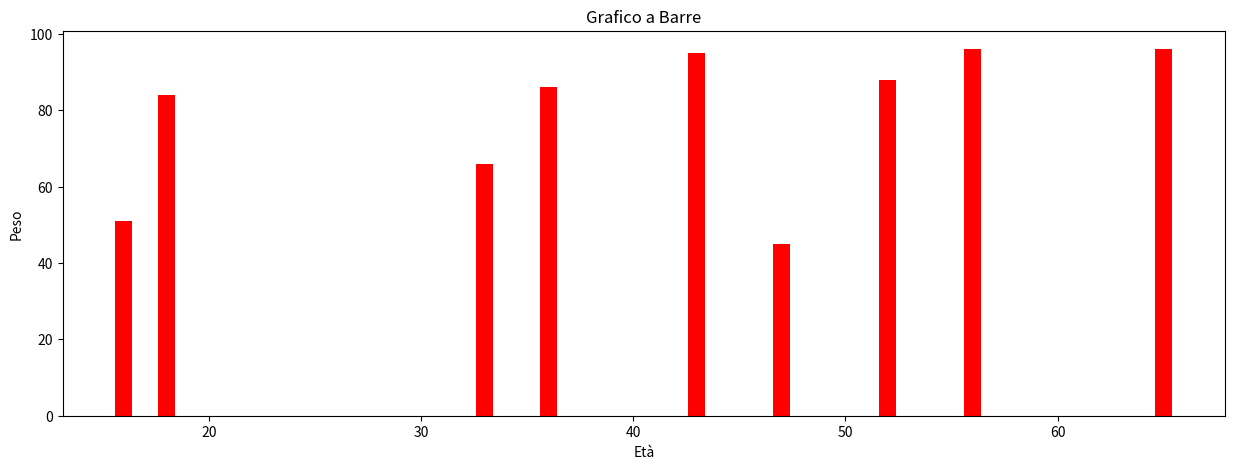
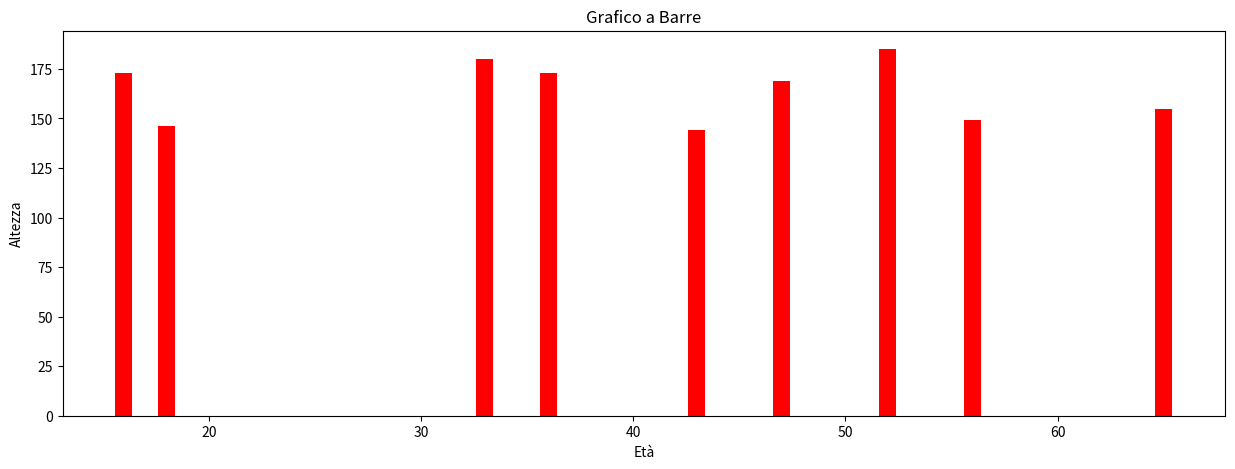
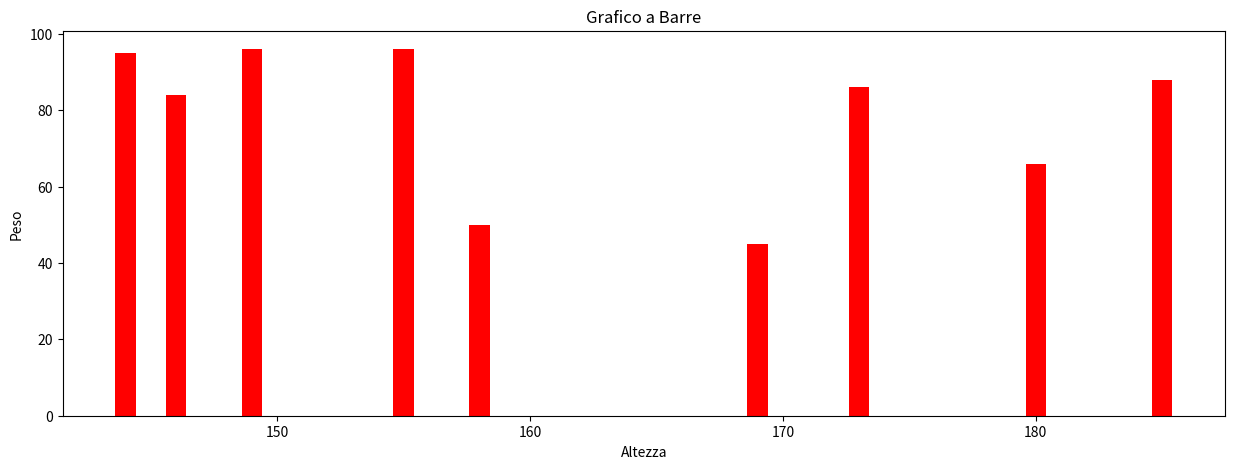

Write the Python code that produced these figures, in order.
"""
Esercizio Medio: Normalizzazione dei Dati

Testo dell'esercizio:

Creato un DataFrame pandas con tre colonne: altezza, peso e età di un gruppo
di persone, normalizza i dati di altezza e peso usando la normalizzazione min-
max (ridimensiona i valori in modo che varino tra 0 e 1). 

Assicurati di lasciare inalterata la colonna età; mostra il DataFrame
originale e quello modificato.

Fornisci un codice che:

Carichi il DataFrame (puoi assumere che i dati siano già disponibili in un
DataFrame chiamato df).
Applichi la normalizzazione min-max alle colonne altezza e peso.
Stampa sia il DataFrame originale sia quello modificato per compararli.
"""

import pandas as pd
import numpy as np
import matplotlib.pyplot as plt
import seaborn as sns

def genera_valori():

    altezza = np.random.randint(140, 200, 10)   #cm
    peso = np.random.randint(40, 100, 10)   #kg
    eta = np.random.randint(10, 70, 10)

    return altezza, peso, eta

def crea_dataframe():

    altezza, peso, eta = genera_valori()

    data = {
        "Altezza":altezza,
        "Peso":peso,
        "Età":eta
    }

    df = pd.DataFrame(data)
    print("DataFrame Iniziale: \n", df.to_string(index=False), "\n")
    return df

df = crea_dataframe()

def normalizzazione(df):

    colonne = ["Altezza", "Peso"]
        
    for colonna in colonne:
        min_value = df[colonna].min()
        max_value = df[colonna].max()
        df[colonna] = (df[colonna] - min_value) / (max_value - min_value)
        
    print("DataFrame con Altezza e Peso normalizzate: \n", df[colonne].to_string(index=False), "\n")

def grafici(df):
    
    plt.figure(figsize=(15, 5))
    x = df["Età"]
    y = df["Peso"]

    plt.bar(x, y, color="red")
    plt.title('Grafico a Barre')
    plt.xlabel('Età')
    plt.ylabel('Peso')
    plt.show()

    plt.figure(figsize=(15, 5))
    x = df["Età"]
    y = df["Altezza"]

    plt.bar(x, y, color="red")
    plt.title('Grafico a Barre')
    plt.xlabel('Età')
    plt.ylabel('Altezza')
    plt.show()

    plt.figure(figsize=(15, 5))
    x = df["Altezza"]
    y = df["Peso"]

    plt.bar(x, y, color="red")
    plt.title('Grafico a Barre')
    plt.xlabel('Altezza')
    plt.ylabel('Peso')
    plt.show()

grafici(df)

    
        